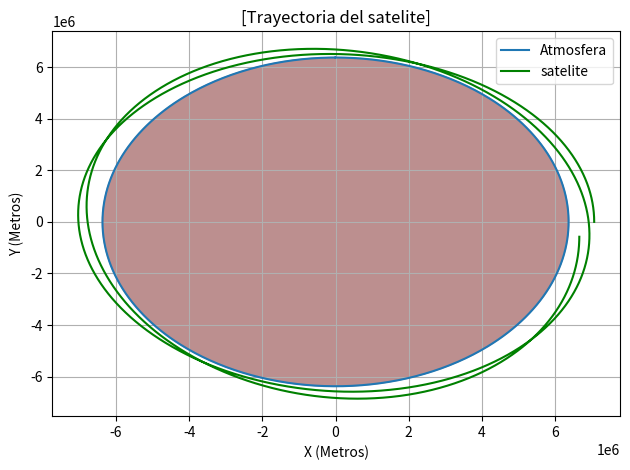

The matplotlib source for this figure:
import numpy as np
from numpy import sin,cos

from scipy.integrate import odeint
from matplotlib import pyplot as plt

#CONDICIONES INICIALES

y=0

z=0

Vx=0 

Vz=0

#constante gravitacional
G=6.674e-11

#masa de la tierra
Mt=5e24

#distancia del satelite a la tierra
r=7071000

x=r

#velocidad angular del satelite
Ω=7.27440e-5

#velocidad inicial en el eje y
Vy=5800

t = np.linspace(0,13930,10000)

def satelite(z,t):
    R=np.array([[cos(Ω*t),-sin(Ω*t),0],[sin(Ω*t),cos(Ω*t), 0],[0., 0., 1]])

    dR_dt=np.array([[-sin(Ω*t),-cos(Ω*t),0],
                    [cos(Ω*t),-sin(Ω*t), 0],
                    [0., 0., 0.]])*Ω

    dR2_dt2=np.array([[-cos(Ω*t),sin(Ω*t), 0],[-sin(Ω*t),-cos(Ω*t),0],[0., 0., 0]])*Ω**2
    
    zp = np.zeros(6)
    zp[0:3] = z[3:6]
    z2p=(-G*Mt/(r**3))*z[0:3]-R.T@(dR2_dt2@z[0:3]+2*dR_dt@z[3:6])
    zp[3:6] = z2p
    return zp

z0 = np.array([x, y, z, Vx, Vy, Vz ])

sol = odeint(satelite, z0, t)

x = sol[:,0]
y = sol[:,1]

r_world = 6371000

V_A = np.arange(0, 2*np.pi, .01)

x1 = r_world*sin(V_A)
y1 = r_world*cos(V_A)

plt.plot(x1, y1,label="Atmosfera")

ATM = plt.Circle((0,0), r_world, color = "rosybrown")

plt.gcf().gca().add_artist(ATM)

plt.plot(x,y,label="satelite",color="green")

plt.ylabel("Y (Metros)")
plt.xlabel("X (Metros)")
plt.title("[Trayectoria del satelite]") 
plt.grid(True)

plt.tight_layout()
plt.legend()

plt.savefig("Trayectoria satelite.png",dpi=500)

